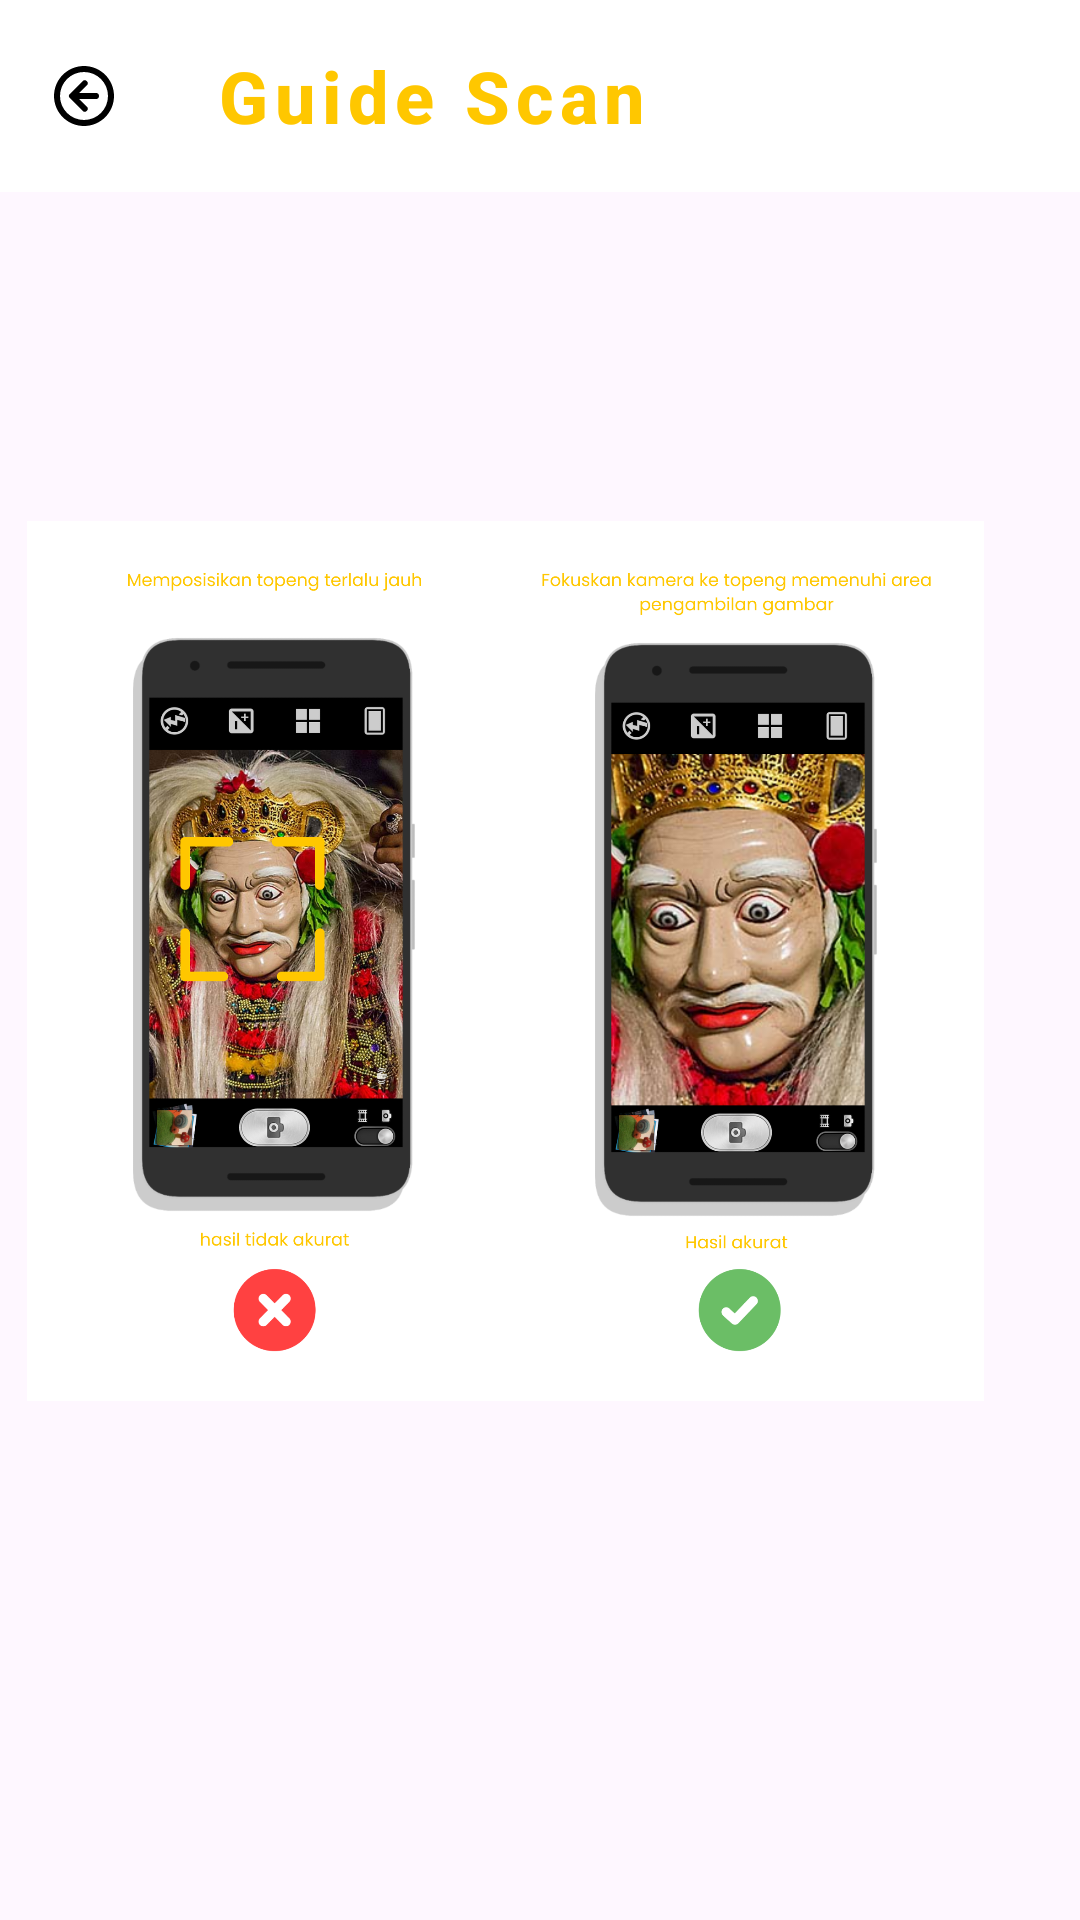

Produce the Android XML layout that renders to this screen, including the resource entries it uses.
<!-- AndroidManifest.xml: application theme Theme.Kultura -->
<!-- res/layout/activity_guide.xml -->
<?xml version="1.0" encoding="utf-8"?>
<androidx.constraintlayout.widget.ConstraintLayout xmlns:android="http://schemas.android.com/apk/res/android"
    xmlns:app="http://schemas.android.com/apk/res-auto"
    xmlns:tools="http://schemas.android.com/tools"
    android:layout_width="match_parent"
    android:layout_height="match_parent"
    tools:context=".view.guide.GuideActivity">

    <com.google.android.material.appbar.AppBarLayout
        android:id="@+id/app_bar_layout"
        android:layout_width="match_parent"
        android:layout_height="wrap_content"
        app:layout_constraintEnd_toEndOf="parent"
        app:layout_constraintStart_toStartOf="parent"
        app:layout_constraintTop_toTopOf="parent">

        <androidx.appcompat.widget.Toolbar
            android:id="@+id/app_bar"
            style="@style/App.Custom.Toolbar"
            android:layout_width="match_parent"
            android:layout_height="?attr/actionBarSize"
            app:navigationIcon="@drawable/arrow_circle_left"
            app:title="Guide Scan" />
    </com.google.android.material.appbar.AppBarLayout>

    <ImageView
        android:id="@+id/iv_guide_false"
        android:layout_width="165dp"
        android:layout_height="295dp"
        android:layout_marginStart="16dp"
        android:layout_marginTop="16dp"
        android:layout_marginBottom="16dp"
        android:src="@drawable/panduan_false"
        app:layout_constraintBottom_toBottomOf="parent"
        app:layout_constraintEnd_toStartOf="@+id/iv_guide_true"
        app:layout_constraintHorizontal_bias="0.393"
        app:layout_constraintStart_toStartOf="parent"
        app:layout_constraintTop_toTopOf="parent" />

    <ImageView
        android:id="@+id/iv_guide_true"
        android:layout_width="165dp"
        android:layout_height="295dp"
        android:layout_marginTop="16dp"
        android:layout_marginEnd="32dp"
        android:layout_marginBottom="16dp"
        android:src="@drawable/panduan_true"
        app:layout_constraintBottom_toBottomOf="parent"
        app:layout_constraintEnd_toEndOf="parent"
        app:layout_constraintTop_toTopOf="parent" />

</androidx.constraintlayout.widget.ConstraintLayout>
<!-- resources referenced by this layout -->
<resources>
  <!-- drawable arrow_circle_left (drawable) -->
  <vector xmlns:android="http://schemas.android.com/apk/res/android"
      android:width="24dp"
      android:height="24dp"
      android:viewportWidth="24"
      android:viewportHeight="24">
    <path
        android:fillColor="#FF000000"
        android:pathData="m12,22c-5.523,0 -10,-4.477 -10,-10s4.477,-10 10,-10 10,4.477 10,10 -4.477,10 -10,10zM12,20a8,8 0,1 0,0 -16,8 8,0 0,0 0,16zM10.414,11h5.586a1,1 0,0 1,0 2h-5.586l2.536,2.536a1,1 0,0 1,-1.414 1.414l-4.243,-4.243a0.997,0.997 0,0 1,0 -1.414l4.243,-4.243a1,1 0,0 1,1.414 1.414z"/>
  </vector>
  <!-- drawable panduan_false: png bitmap (drawable, 992424 bytes) -->
  <!-- drawable panduan_true: png bitmap (drawable, 795660 bytes) -->
  <style name="App.Custom.Toolbar" parent="Widget.AppCompat.Toolbar">
          <item name="android:background">@color/white</item>
          <item name="theme">@style/Theme.Kultura</item>
          <item name="popupTheme">@style/ThemeOverlay.AppCompat.Light</item>
          <item name="titleTextAppearance">@style/toolbartext</item>
  
      </style>
  <style name="Theme.Kultura" parent="Base.Theme.Kultura" />
  <color name="white">#FFFFFFFF</color>
  <style name="toolbartext" parent="TextAppearance.MaterialComponents.Button">
          <item name="android:textSize">24dp</item>
          <item name="android:textStyle">bold</item>
          <item name="android:textColor">@color/primary</item>
          <item name="android:textAllCaps">false</item>
      </style>
  <style name="Base.Theme.Kultura" parent="Theme.Material3.DayNight.NoActionBar">
          
          
          <item name="colorPrimary">@color/primary</item>
      </style>
  <color name="primary">#FFC700</color>
</resources>
